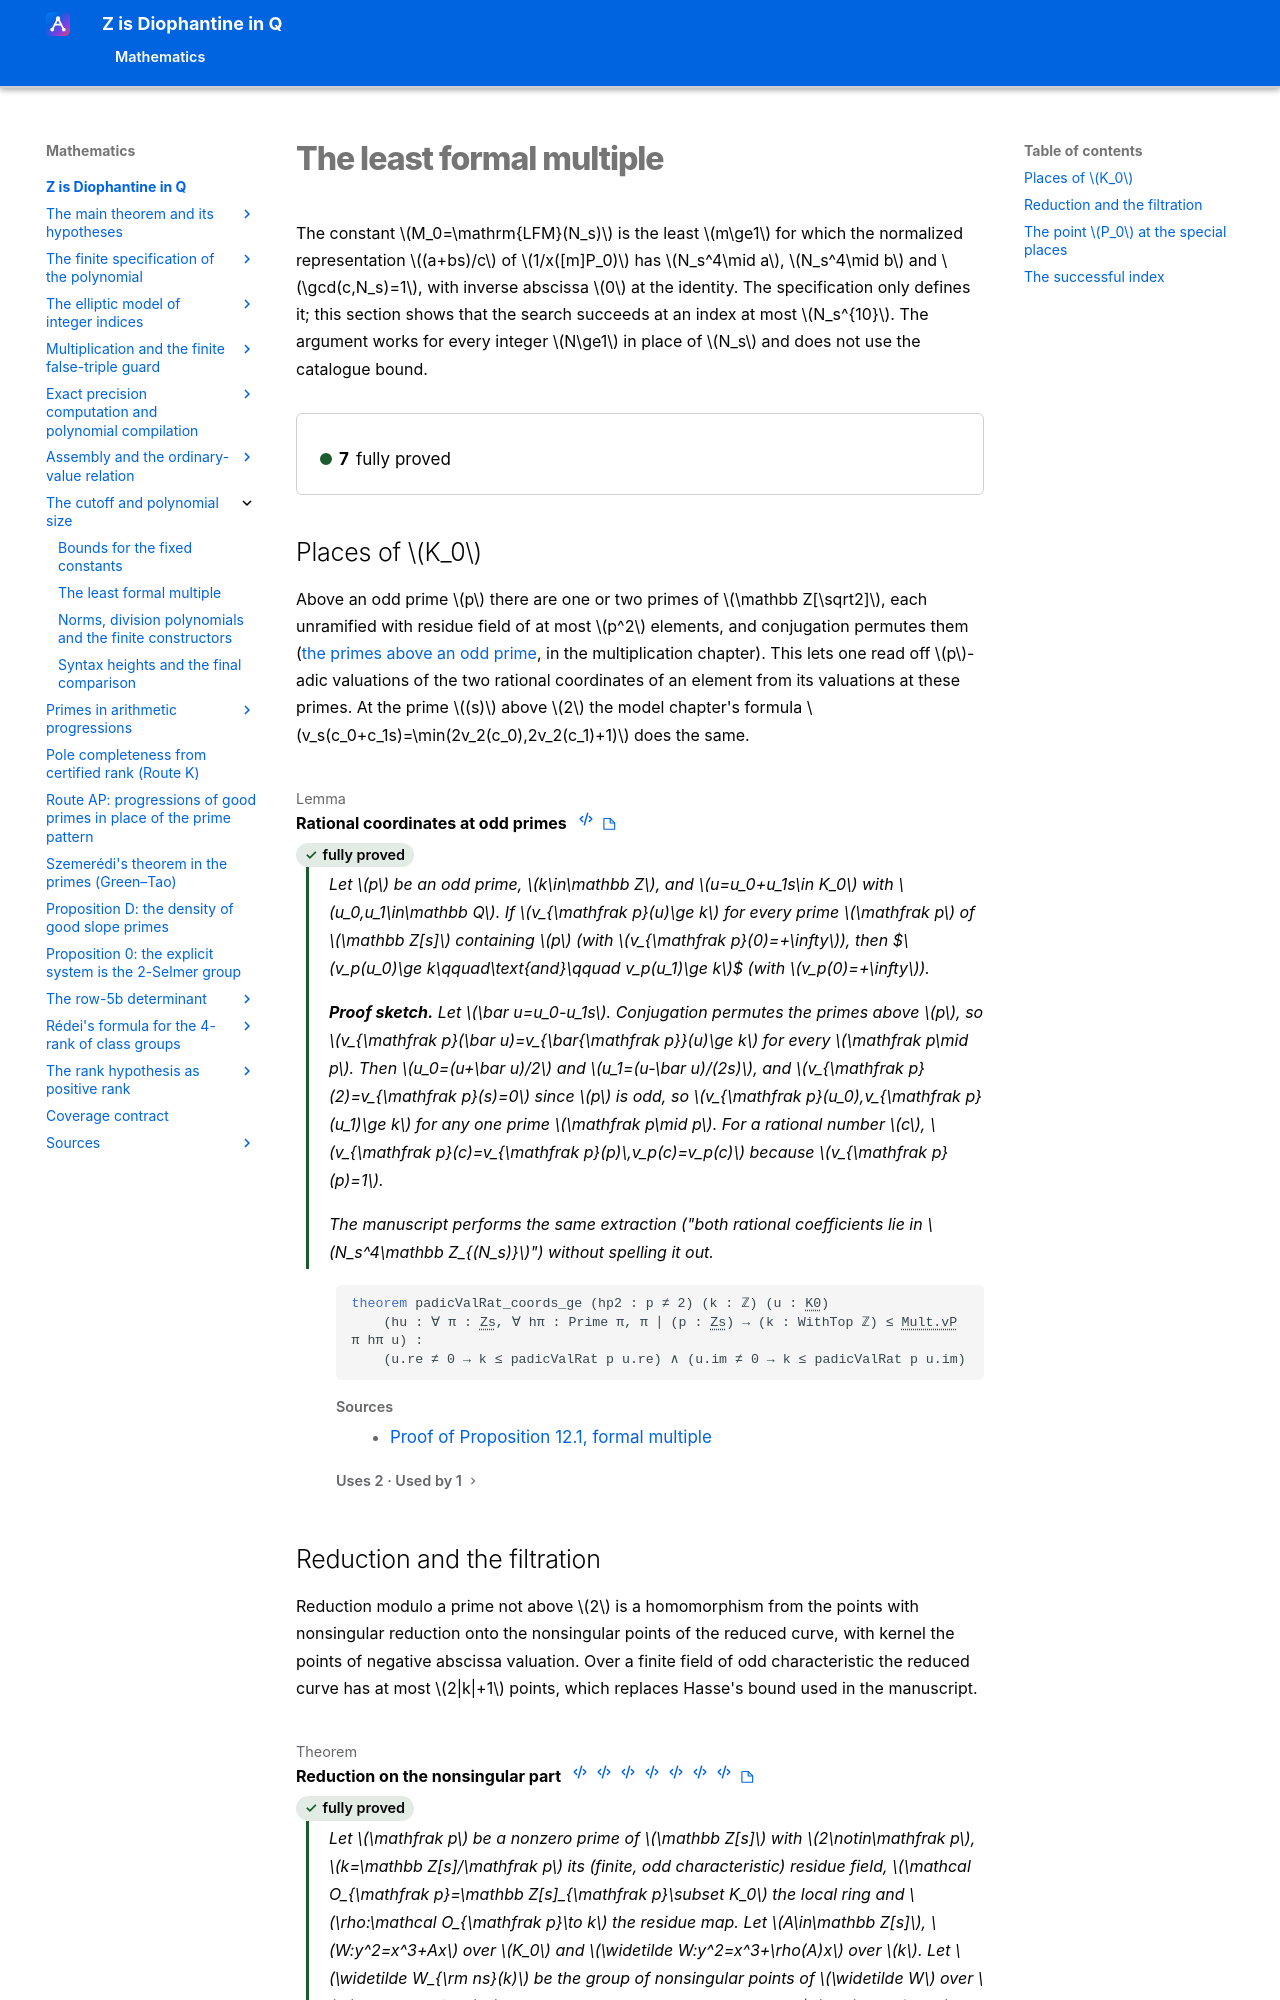

repository: Deicyde/diophantine-z-q · page: roadmap/size/formal-multiple/index.html · generator: mkdocs

---
article_id: af_bfa033913928de85d7035f39
---

# The least formal multiple

The constant $M_0=\mathrm{LFM}(N_s)$ is the least $m\ge1$ for which the normalized
representation $(a+bs)/c$ of $1/x([m]P_0)$ has $N_s^4\mid a$, $N_s^4\mid b$ and
$\gcd(c,N_s)=1$, with inverse abscissa $0$ at the identity. The specification only defines
it; this section shows that the search succeeds at an index at most $N_s^{10}$. The
argument works for every integer $N\ge1$ in place of $N_s$ and does not use the catalogue
bound.
